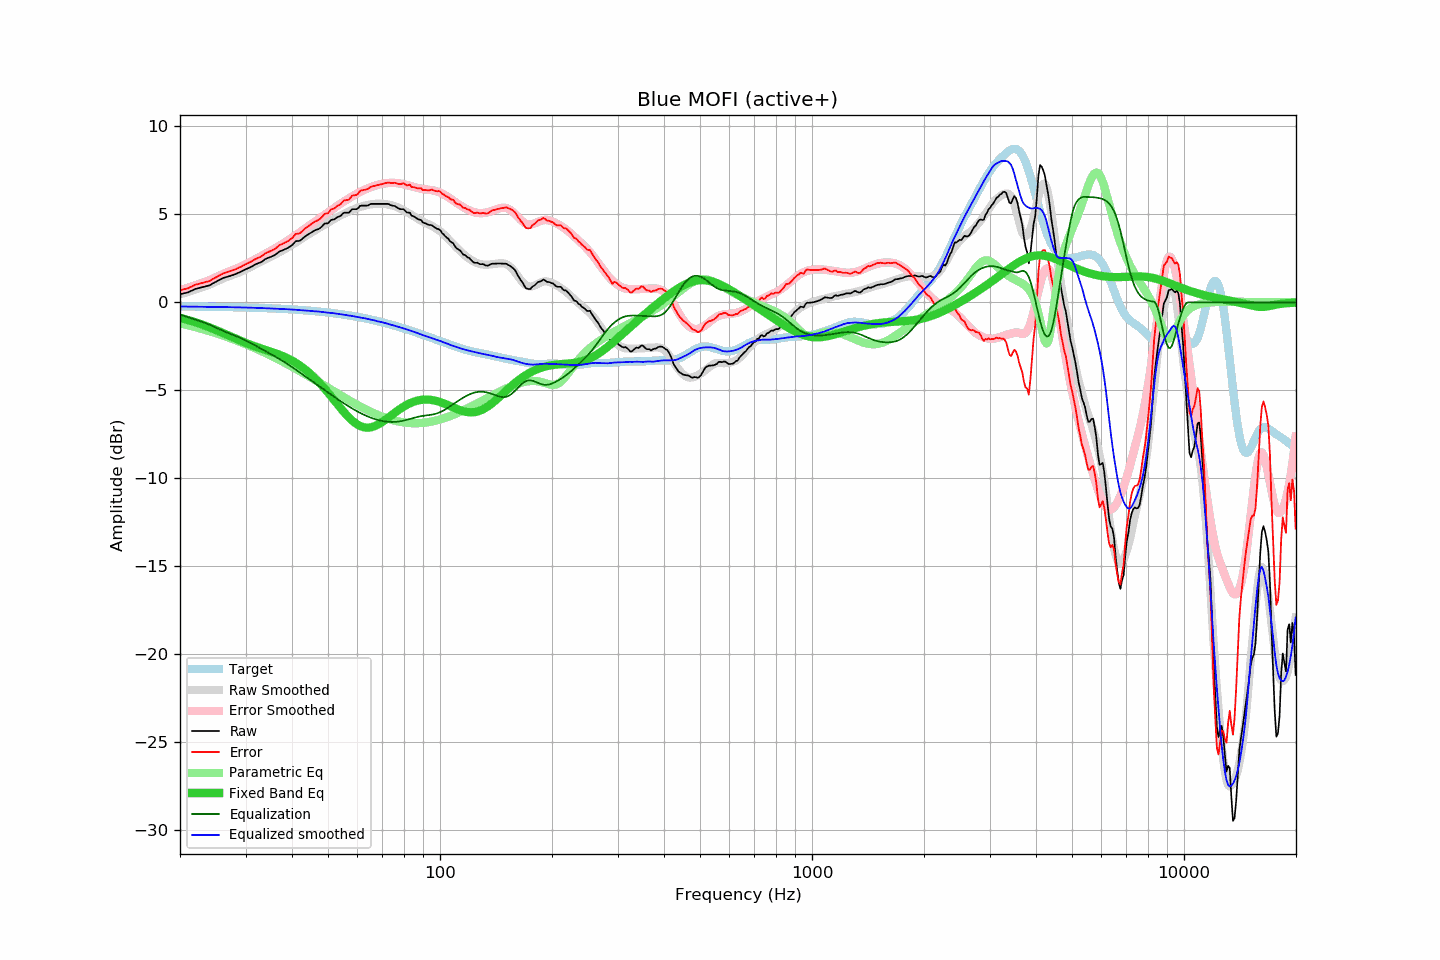

The file beside this chart, header and first rows:
frequency, raw, error, smoothed, error_smoothed, equalization, parametric_eq, equalized_raw, equalized_smoothed, target
20.00, 0.47, 0.70, 0.46, 0.69, -0.69, -0.88, -0.22, -0.23, -0.23
20.20, 0.49, 0.72, 0.48, 0.71, -0.71, -0.90, -0.23, -0.23, -0.23
20.40, 0.51, 0.74, 0.51, 0.74, -0.74, -0.93, -0.24, -0.23, -0.23
20.61, 0.53, 0.76, 0.54, 0.77, -0.77, -0.95, -0.25, -0.23, -0.23
20.81, 0.55, 0.78, 0.57, 0.80, -0.80, -0.98, -0.26, -0.23, -0.23
21.02, 0.57, 0.80, 0.60, 0.83, -0.83, -1.00, -0.27, -0.24, -0.23
21.23, 0.62, 0.85, 0.63, 0.86, -0.86, -1.03, -0.25, -0.24, -0.23
21.44, 0.66, 0.89, 0.66, 0.90, -0.90, -1.06, -0.24, -0.24, -0.23
21.66, 0.70, 0.93, 0.69, 0.93, -0.93, -1.08, -0.23, -0.24, -0.24
21.87, 0.75, 0.99, 0.72, 0.96, -0.96, -1.11, -0.21, -0.24, -0.24
22.09, 0.78, 1.02, 0.75, 0.99, -0.99, -1.14, -0.21, -0.24, -0.24
22.31, 0.80, 1.04, 0.78, 1.02, -1.02, -1.17, -0.22, -0.24, -0.24
22.54, 0.82, 1.06, 0.81, 1.05, -1.05, -1.20, -0.23, -0.25, -0.24
22.76, 0.85, 1.09, 0.84, 1.08, -1.08, -1.24, -0.23, -0.25, -0.24
22.99, 0.87, 1.11, 0.87, 1.11, -1.11, -1.27, -0.25, -0.25, -0.24
23.22, 0.89, 1.13, 0.90, 1.15, -1.15, -1.30, -0.26, -0.25, -0.24
23.45, 0.92, 1.16, 0.93, 1.18, -1.18, -1.33, -0.26, -0.25, -0.24
23.69, 0.94, 1.18, 0.96, 1.22, -1.22, -1.37, -0.28, -0.26, -0.25
23.92, 0.96, 1.21, 0.99, 1.25, -1.25, -1.40, -0.29, -0.26, -0.25
24.16, 1.00, 1.25, 1.03, 1.29, -1.29, -1.44, -0.29, -0.26, -0.25
24.40, 1.06, 1.31, 1.07, 1.33, -1.33, -1.48, -0.27, -0.26, -0.25
24.65, 1.11, 1.36, 1.11, 1.37, -1.37, -1.51, -0.26, -0.26, -0.25
24.89, 1.16, 1.41, 1.16, 1.42, -1.42, -1.55, -0.26, -0.26, -0.25
25.14, 1.21, 1.46, 1.20, 1.46, -1.46, -1.59, -0.25, -0.26, -0.25
25.39, 1.26, 1.51, 1.24, 1.50, -1.50, -1.63, -0.24, -0.26, -0.26
25.65, 1.30, 1.56, 1.28, 1.54, -1.54, -1.67, -0.25, -0.26, -0.26
25.91, 1.35, 1.61, 1.33, 1.59, -1.59, -1.71, -0.24, -0.26, -0.26
26.16, 1.39, 1.65, 1.37, 1.63, -1.63, -1.75, -0.24, -0.26, -0.26
26.43, 1.42, 1.68, 1.40, 1.67, -1.67, -1.79, -0.25, -0.26, -0.26
26.69, 1.45, 1.71, 1.44, 1.70, -1.70, -1.83, -0.26, -0.26, -0.26
26.96, 1.48, 1.74, 1.47, 1.74, -1.74, -1.87, -0.26, -0.27, -0.27
27.23, 1.50, 1.77, 1.51, 1.78, -1.78, -1.91, -0.28, -0.27, -0.27
27.50, 1.53, 1.80, 1.54, 1.81, -1.81, -1.95, -0.28, -0.27, -0.27
27.77, 1.56, 1.83, 1.57, 1.85, -1.85, -2.00, -0.29, -0.28, -0.27
28.05, 1.59, 1.86, 1.61, 1.88, -1.88, -2.04, -0.29, -0.28, -0.27
28.33, 1.63, 1.90, 1.64, 1.92, -1.92, -2.08, -0.29, -0.28, -0.28
28.62, 1.67, 1.95, 1.67, 1.96, -1.96, -2.12, -0.29, -0.28, -0.28
28.90, 1.71, 1.99, 1.71, 2.00, -2.00, -2.15, -0.29, -0.29, -0.28
29.19, 1.75, 2.03, 1.75, 2.04, -2.04, -2.19, -0.29, -0.29, -0.28
29.48, 1.80, 2.08, 1.79, 2.08, -2.08, -2.23, -0.28, -0.29, -0.28
29.78, 1.84, 2.12, 1.84, 2.12, -2.12, -2.27, -0.29, -0.29, -0.29
30.08, 1.89, 2.18, 1.88, 2.17, -2.17, -2.31, -0.28, -0.29, -0.29
30.38, 1.93, 2.22, 1.92, 2.22, -2.22, -2.34, -0.29, -0.29, -0.29
30.68, 1.97, 2.26, 1.97, 2.26, -2.26, -2.38, -0.29, -0.30, -0.29
30.99, 2.01, 2.30, 2.01, 2.31, -2.31, -2.41, -0.30, -0.30, -0.30
31.30, 2.06, 2.36, 2.06, 2.36, -2.36, -2.44, -0.30, -0.30, -0.30
31.61, 2.11, 2.41, 2.11, 2.41, -2.41, -2.48, -0.30, -0.30, -0.30
31.93, 2.17, 2.47, 2.15, 2.46, -2.46, -2.51, -0.29, -0.30, -0.30
32.24, 2.20, 2.51, 2.20, 2.51, -2.51, -2.54, -0.31, -0.31, -0.31
32.57, 2.24, 2.55, 2.25, 2.56, -2.56, -2.57, -0.32, -0.31, -0.31
32.89, 2.27, 2.58, 2.29, 2.61, -2.61, -2.60, -0.34, -0.32, -0.31
33.22, 2.32, 2.64, 2.33, 2.66, -2.66, -2.63, -0.34, -0.32, -0.32
33.55, 2.39, 2.71, 2.38, 2.71, -2.71, -2.66, -0.32, -0.33, -0.32
33.89, 2.46, 2.78, 2.43, 2.76, -2.76, -2.69, -0.30, -0.33, -0.32
34.23, 2.50, 2.83, 2.48, 2.81, -2.81, -2.72, -0.31, -0.33, -0.33
34.57, 2.54, 2.87, 2.53, 2.86, -2.86, -2.75, -0.32, -0.33, -0.33
34.92, 2.57, 2.90, 2.57, 2.91, -2.91, -2.78, -0.34, -0.34, -0.34
35.27, 2.61, 2.95, 2.62, 2.96, -2.96, -2.81, -0.35, -0.34, -0.34
35.62, 2.65, 2.99, 2.67, 3.01, -3.01, -2.84, -0.37, -0.34, -0.34
35.97, 2.69, 3.04, 2.72, 3.07, -3.07, -2.87, -0.38, -0.35, -0.35
... 635 more rows
